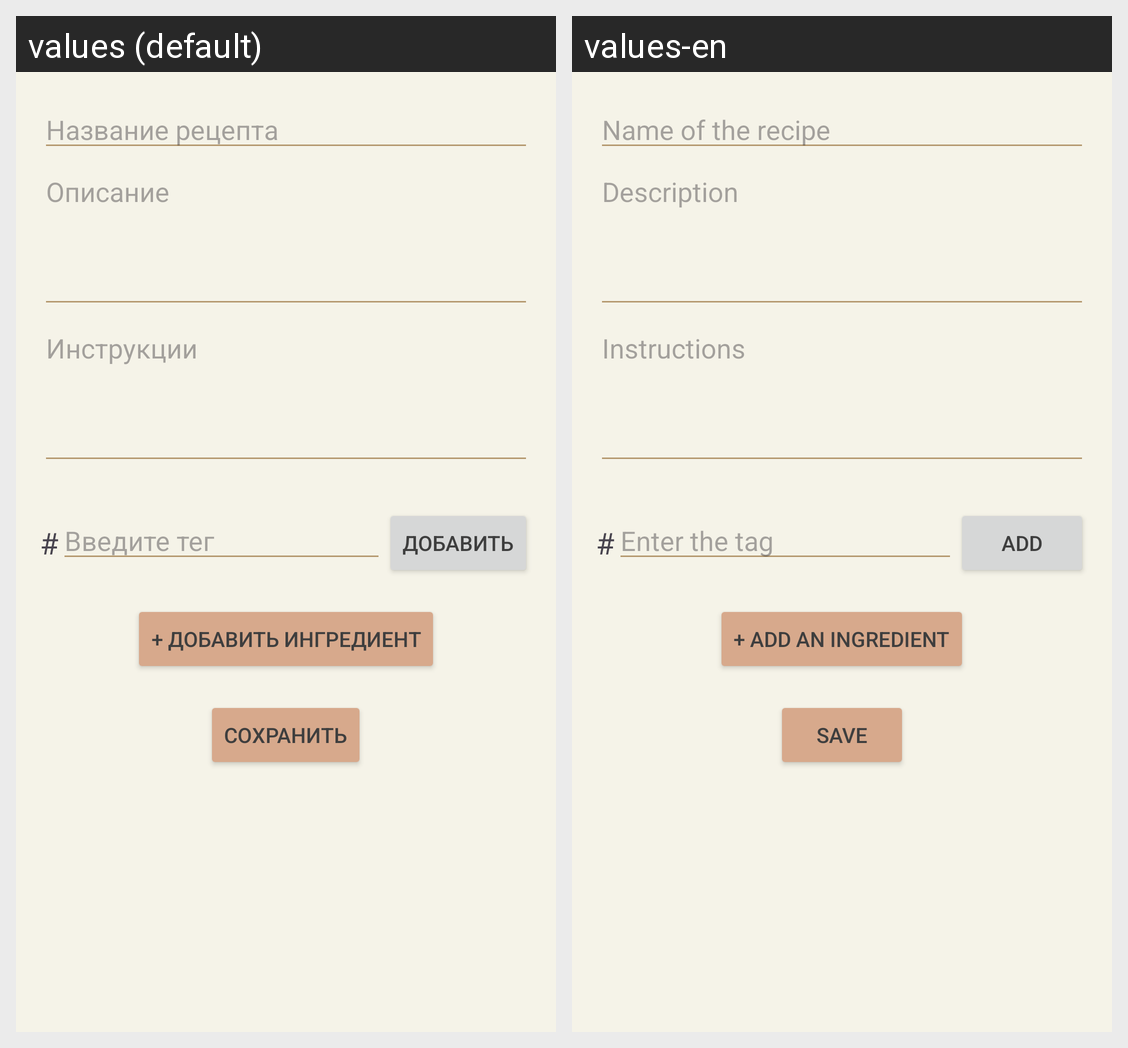

The same Android screen rendered under two of its app's locales, left to right. List the strings drawn on it with the default value and each locale's translation.
Android screen res/layout/activity_add_recipe.xml rendered under 2 locales, left to right: values (default), values-en. Device: Nexus 5 (rendered at 1080×1920; each locale shown at half size, 540×960, under a caption strip naming it); theme Theme.RecepiesApp.
Strings drawn on this screen, with the default value and each locale's value (text and hints the layout hard-codes, and strings that could not be matched under every locale, appear in the picture but are not listed):

recipe_name
  values: Название рецепта
  values-en: Name of the recipe

recipe_description
  values: Описание
  values-en: Description

recipe_instructions
  values: Инструкции
  values-en: Instructions

tag_enter
  values: Введите тег
  values-en: Enter the tag

add_tag_button
  values: Добавить
  values-en: Add

add_ingredient_button
  values: + Добавить ингредиент
  values-en: + Add an ingredient

save
  values: Сохранить
  values-en: Save
